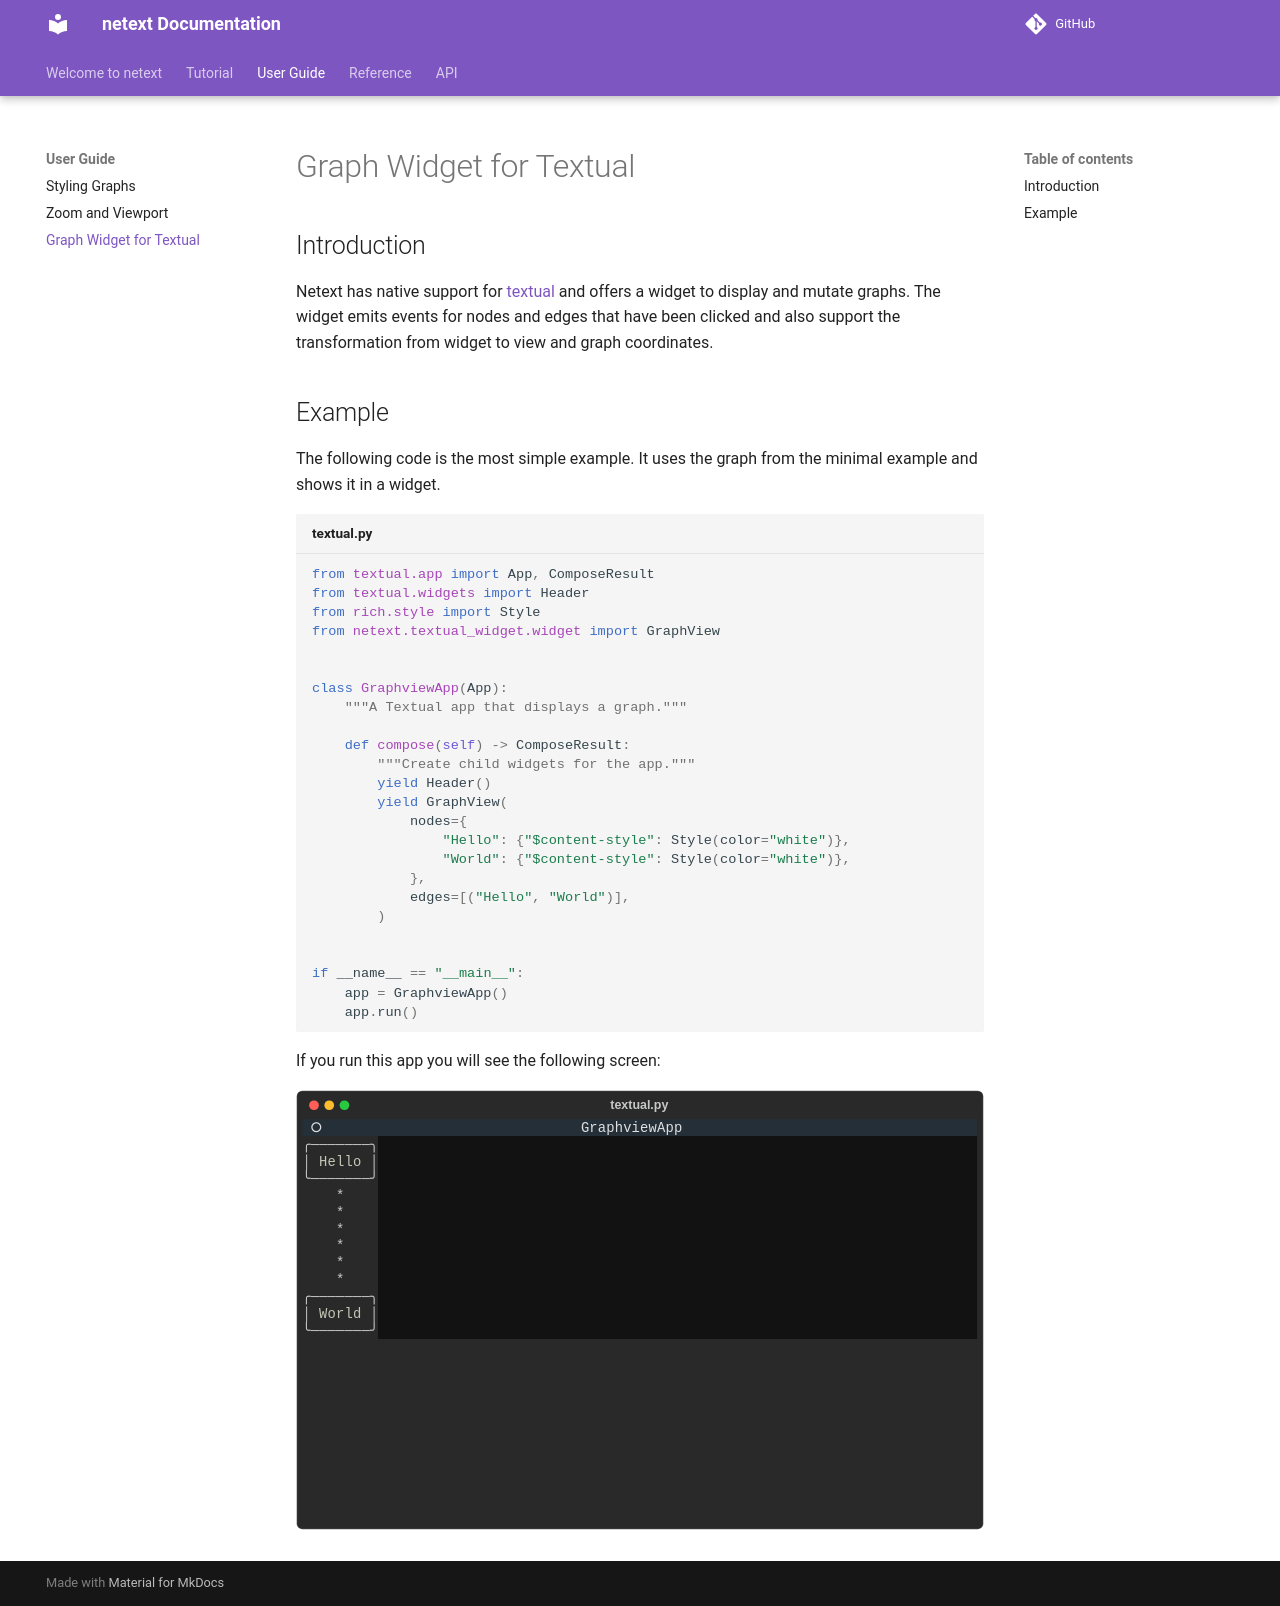

repository: mahrz24/netext · page: user-guide/textual-widget/index.html · generator: mkdocs

# Graph Widget for Textual

## Introduction

Netext has native support for [textual](https://textual.textualize.io/) and offers a widget to display and mutate graphs. The widget emits events for nodes and edges that have been clicked and also support the transformation from widget to view and graph coordinates.

## Example

The following code is the most simple example. It uses the graph from the minimal example and shows it in a widget.

```python title="textual.py"
--8<-- "examples/textual.py"
```

If you run this app you will see the following screen:

```{.textual path="examples/textual.py" title="textual.py"}
```
